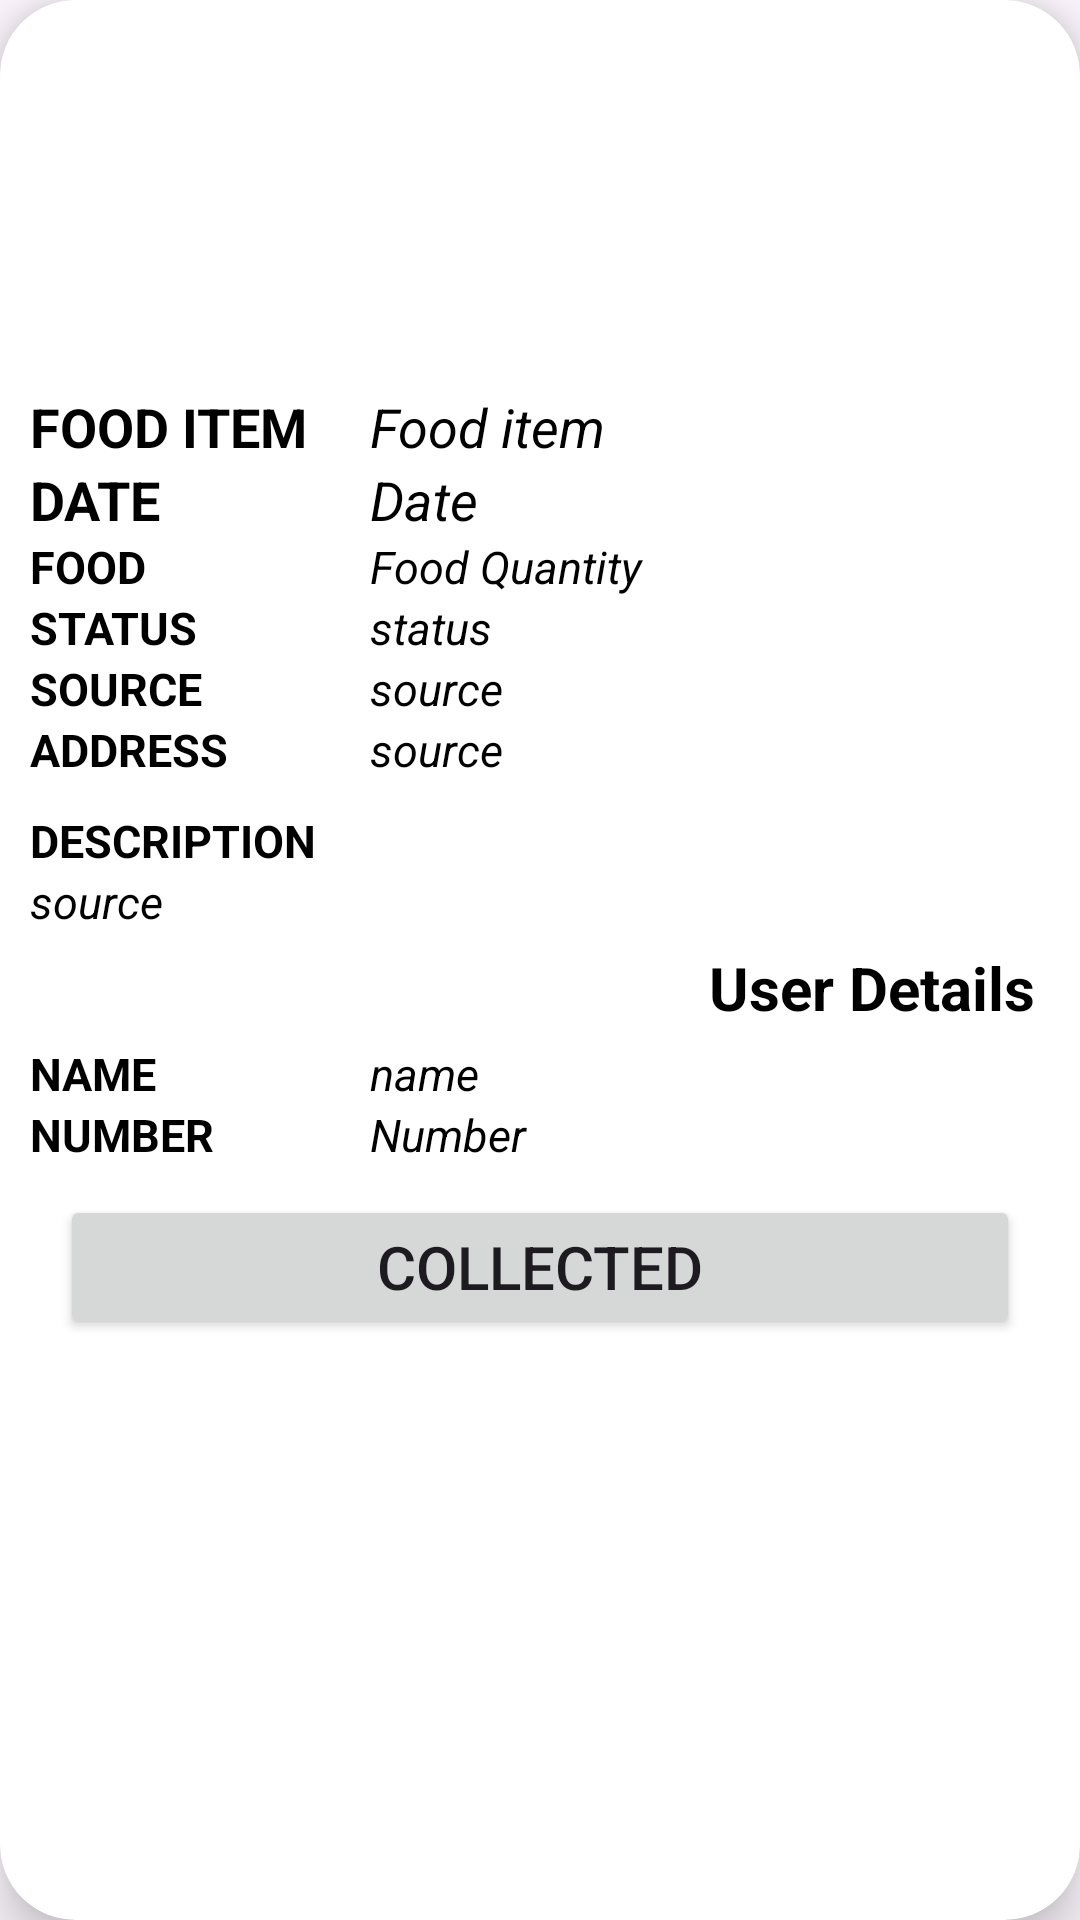

Reconstruct the res/layout file that produces this screen, plus the resources it refers to.
<!-- AndroidManifest.xml: application theme Theme.FoodshareApp -->
<!-- res/layout/cardviewdonations.xml -->
<?xml version="1.0" encoding="utf-8"?>
<androidx.cardview.widget.CardView xmlns:android="http://schemas.android.com/apk/res/android"
    android:layout_width="match_parent"
    android:layout_height="wrap_content"
    xmlns:app="http://schemas.android.com/apk/res-auto"
    app:cardCornerRadius="25dp"
    app:cardElevation="10dp"
    android:layout_margin="10dp">



    <LinearLayout
        android:layout_width="match_parent"
        android:layout_height="match_parent"
        android:orientation="vertical"
        android:padding="10dp">


        <ImageView
            android:layout_width="match_parent"
            android:layout_height="100dp"
            android:layout_margin="10dp"
            android:id="@+id/imgview"
            android:src="@drawable/imageadd"/>


        <LinearLayout
            android:layout_width="match_parent"
            android:layout_height="wrap_content"
            android:orientation="horizontal"
            android:weightSum="3">
            <TextView
                android:layout_width="0dp"
                android:layout_height="wrap_content"
                android:layout_weight="1"
                android:text="Food item"
                android:textAllCaps="true"
                android:textColor="@color/black"
                android:textSize="18sp"
                android:textStyle="bold" />

            <TextView
                android:id="@+id/tvfname"
                android:layout_width="0dp"
                android:layout_height="wrap_content"
                android:layout_weight="2"
                android:textColor="#000000"
                android:text="Food item"
                android:textStyle="italic"
                android:textSize="18sp"
                />

        </LinearLayout>
        <LinearLayout
            android:layout_width="match_parent"
            android:layout_height="wrap_content"
            android:orientation="horizontal"
            android:weightSum="3">

            <TextView
                android:layout_width="0dp"
                android:layout_height="match_parent"
                android:layout_weight="1"
                android:text="Date "
                android:textAllCaps="true"
                android:textColor="@color/black"
                android:textSize="18sp"
                android:textStyle="bold" />

            <TextView
                android:id="@+id/tvdate"
                android:layout_width="0dp"
                android:layout_weight="2"
                android:layout_height="wrap_content"
                android:text="Date"
                android:textColor="#000000"
                android:textSize="18sp"
                android:textStyle="italic"
                />

        </LinearLayout>

        <LinearLayout
            android:layout_width="match_parent"
            android:layout_height="wrap_content"
            android:orientation="horizontal"
            android:weightSum="3">

            <TextView
                android:layout_width="0dp"
                android:layout_height="match_parent"
                android:layout_weight="1"
                android:textColor="@color/black"
                android:textAllCaps="true"
                android:text="Food Quantity"
                android:textSize="15sp"
                android:textStyle="bold" />

            <TextView
                android:id="@+id/tvfquantlty"
                android:layout_width="0dp"
                android:layout_weight="2"
                android:layout_height="wrap_content"
                android:text="Food Quantity"
                android:textSize="15sp"
                android:textColor="#000000"
                android:textStyle="italic"
                />

        </LinearLayout>



        <LinearLayout
            android:layout_width="match_parent"
            android:layout_height="wrap_content"
            android:orientation="horizontal"
            android:weightSum="3">

            <TextView
                android:layout_width="0dp"
                android:layout_height="match_parent"
                android:layout_weight="1"
                android:textColor="@color/black"
                android:text="Status"
                android:textAllCaps="true"
                android:textSize="15sp"
                android:textStyle="bold" />

            <TextView
                android:id="@+id/tvstatus"
                android:layout_width="0dp"
                android:layout_weight="2"
                android:layout_height="wrap_content"
                android:text="status"
                android:textSize="15sp"
                android:textColor="#000000"
                android:textStyle="italic"
                />

        </LinearLayout>


        <LinearLayout
            android:layout_width="match_parent"
            android:layout_height="wrap_content"
            android:orientation="horizontal"
            android:weightSum="3">

            <TextView
                android:layout_width="0dp"
                android:layout_height="match_parent"
                android:layout_weight="1"
                android:textColor="@color/black"
                android:text="source"
                android:textAllCaps="true"
                android:textSize="15sp"
                android:textStyle="bold" />

            <TextView
                android:id="@+id/tvsource"
                android:layout_width="0dp"
                android:layout_weight="2"
                android:layout_height="wrap_content"
                android:text="source"
                android:textSize="15sp"
                android:textColor="#000000"
                android:textStyle="italic"
                />

        </LinearLayout>

        <LinearLayout
            android:layout_width="match_parent"
            android:layout_height="wrap_content"
            android:orientation="horizontal"
            android:weightSum="3">

            <TextView
                android:layout_width="0dp"
                android:layout_height="match_parent"
                android:layout_weight="1"
                android:textColor="@color/black"
                android:text="Address"
                android:textAllCaps="true"
                android:textSize="15sp"
                android:textStyle="bold" />

            <TextView
                android:id="@+id/tvaddress"
                android:layout_width="0dp"
                android:layout_weight="2"
                android:layout_height="wrap_content"
                android:text="source"
                android:textSize="15sp"
                android:textColor="#000000"
                android:textStyle="italic"
                />

        </LinearLayout>
        <TextView
            android:layout_width="match_parent"
            android:layout_height="wrap_content"
           android:layout_marginTop="10dp"
            android:textColor="@color/black"
            android:text="Description"
            android:textAllCaps="true"
            android:textSize="15sp"
            android:textStyle="bold" />

        <TextView
            android:id="@+id/tvdescri"
            android:layout_width="match_parent"
            android:layout_height="wrap_content"
            android:text="source"
            android:textSize="15sp"
            android:textColor="#000000"
            android:textStyle="italic"
            />





    <TextView
        android:id="@+id/tvuserdetails"
        android:layout_width="match_parent"
        android:layout_height="wrap_content"
        android:gravity="right"
        android:layout_margin="5dp"
        android:text="User Details"
        android:textColor="@color/black"
        android:textStyle="bold"
        android:textSize="20sp"/>
    <LinearLayout
        android:id="@+id/linearuser"
        android:layout_width="match_parent"
        android:layout_height="wrap_content"
        android:orientation="vertical">



        <LinearLayout
            android:layout_width="match_parent"
            android:layout_height="wrap_content"
            android:orientation="horizontal"
            android:weightSum="3">
            <TextView
                android:layout_width="0dp"
                android:layout_height="wrap_content"
                android:layout_weight="1"
                android:text="Name"
                android:textAllCaps="true"
                android:textColor="@color/black"
                android:textSize="15sp"
                android:textStyle="bold" />

            <TextView
                android:id="@+id/tvdname"
                android:layout_width="0dp"
                android:layout_height="wrap_content"
                android:layout_weight="2"
                android:textColor="#000000"
                android:text="name"
                android:textStyle="italic"
                android:textSize="15sp"
                />

        </LinearLayout>


        <LinearLayout
            android:layout_width="match_parent"
            android:layout_height="wrap_content"
            android:orientation="horizontal"
            android:weightSum="3">

            <TextView
                android:layout_width="0dp"
                android:layout_height="match_parent"
                android:layout_weight="1"
                android:textColor="@color/black"
                android:textAllCaps="true"
                android:text="Number"
                android:textSize="15sp"
                android:textStyle="bold" />

            <TextView
                android:id="@+id/tvnum"
                android:layout_width="0dp"
                android:layout_weight="2"
                android:layout_height="wrap_content"
                android:text="Number"
                android:textSize="15sp"
                android:textColor="#000000"
                android:textStyle="italic"
                />

        </LinearLayout>

    </LinearLayout>
    
    
    <Button
        android:id="@+id/btncollected"
        android:layout_width="match_parent"
        android:layout_height="wrap_content"
        android:layout_margin="10dp"
        android:text="Collected"
        android:textAllCaps="true"
        android:textSize="20sp"
        />
    

       

    </LinearLayout>

</androidx.cardview.widget.CardView>
<!-- resources referenced by this layout -->
<resources>
  <color name="black">#FF000000</color>
  <style name="Theme.FoodshareApp" parent="Base.Theme.FoodshareApp" />
  <style name="Base.Theme.FoodshareApp" parent="Theme.Material3.DayNight.NoActionBar">
  
          
          <item name="colorPrimary">@color/purple_500</item>
          <item name="colorPrimaryVariant">@color/purple_700</item>
          <item name="colorOnPrimary">@color/white</item>
          
          <item name="colorSecondary">@color/teal_200</item>
          <item name="colorSecondaryVariant">@color/teal_700</item>
          <item name="colorOnSecondary">@color/black</item>
          
          <item name="android:statusBarColor" tools:targetApi="l">@color/purple_500</item>
          <item name="android:navigationBarColor">@color/purple_500</item>
          
      </style>
  <color name="purple_500">#B1463F</color>
  <color name="purple_700">#B8372E</color>
  <color name="white">#FFFFFFFF</color>
  <color name="teal_200">#A8CBDF</color>
  <color name="teal_700">#C6DDF8</color>
</resources>
